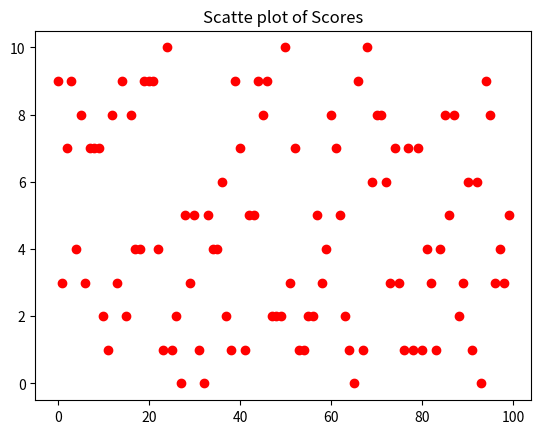

Reproduce this figure in Python.
import random
import matplotlib.pyplot as plt

low_count = 0
high_count = 0

scores = []

for _ in range(100):
    num = random.randint(5,100)
    score = num//10
    scores.append(score)

    if score < 5:
        low_count += 1

    else:
        high_count += 1

# print(len(scores))      # 100
print(scores)

print(low_count)
print(high_count)

plt.scatter(range(100), scores,color = 'red')
plt.title("Scatte plot of Scores")
plt.show()
